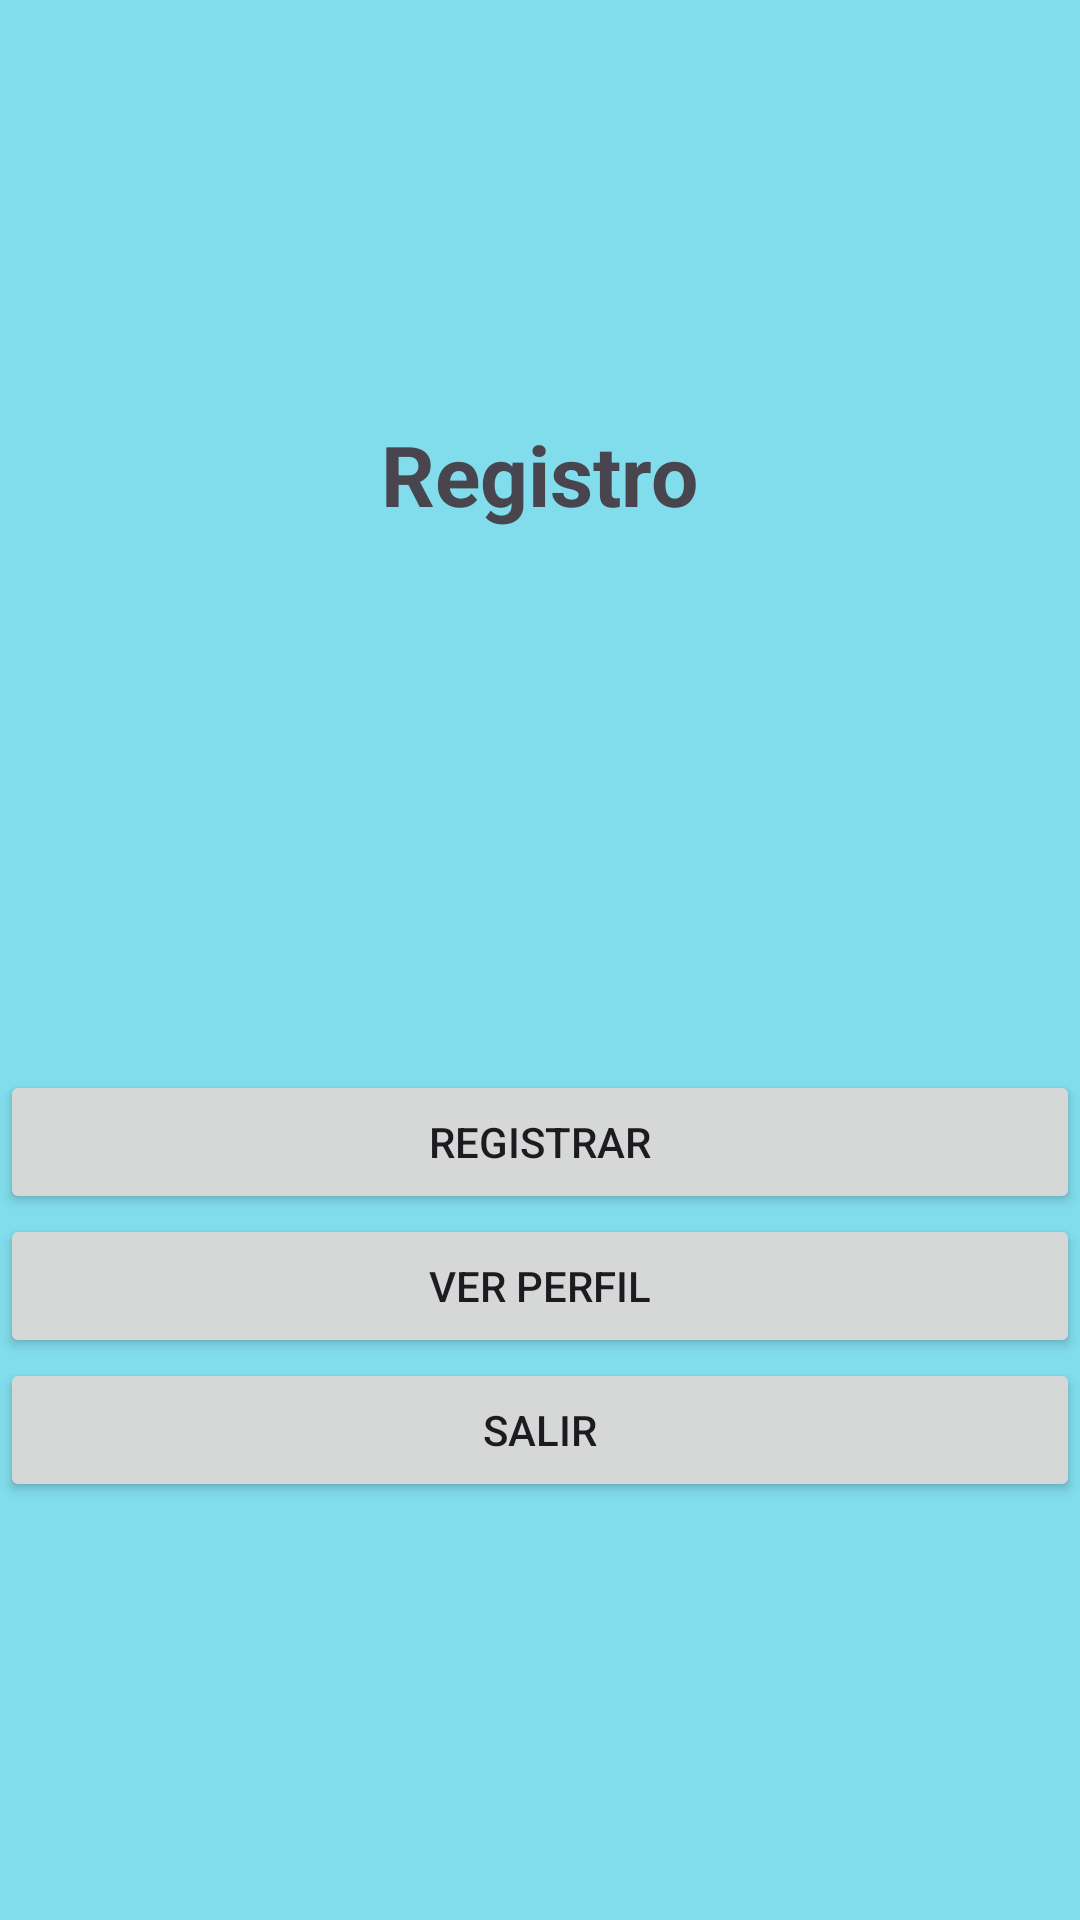

Produce the Android XML layout that renders to this screen, including the resource entries it uses.
<!-- AndroidManifest.xml: application theme Theme.AppEstudiante -->
<!-- res/layout/activity_main.xml -->
<?xml version="1.0" encoding="utf-8"?>
<LinearLayout xmlns:android="http://schemas.android.com/apk/res/android"
    xmlns:app="http://schemas.android.com/apk/res-auto"
    xmlns:tools="http://schemas.android.com/tools"
    android:id="@+id/main"
    android:layout_width="match_parent"
    android:layout_height="match_parent"
    android:orientation="vertical"
    android:gravity="center"
    android:background="#81DCEB"
    tools:context=".MainActivity">

    <TextView
        android:layout_width="wrap_content"
        android:layout_height="wrap_content"
        android:text="Registro"
        android:textSize="28sp"
        android:textStyle="bold"
        android:layout_marginBottom="30dp" />

    <ImageView
        android:id="@+id/imgUsur"
        android:layout_width="150dp"
        android:layout_height="150dp"
        android:src ="@drawable/usur"
        android:contentDescription="Usuario"
        android:layout_gravity="center"/>

    <Button
        android:id="@+id/registrar"
        android:layout_width="match_parent"
        android:layout_height="wrap_content"
        android:text="Registrar" />
    <Button
        android:id="@+id/verPerfil"
        android:layout_width="match_parent"
        android:layout_height="wrap_content"
        android:text="Ver Perfil" />
    <Button
        android:id="@+id/salir"
        android:layout_width="match_parent"
        android:layout_height="wrap_content"
        android:text="Salir" />


</LinearLayout>
<!-- resources referenced by this layout -->
<resources>
  <style name="Theme.AppEstudiante" parent="Base.Theme.AppEstudiante" />
  <style name="Base.Theme.AppEstudiante" parent="Theme.Material3.DayNight.NoActionBar">
          
          
      </style>
</resources>
